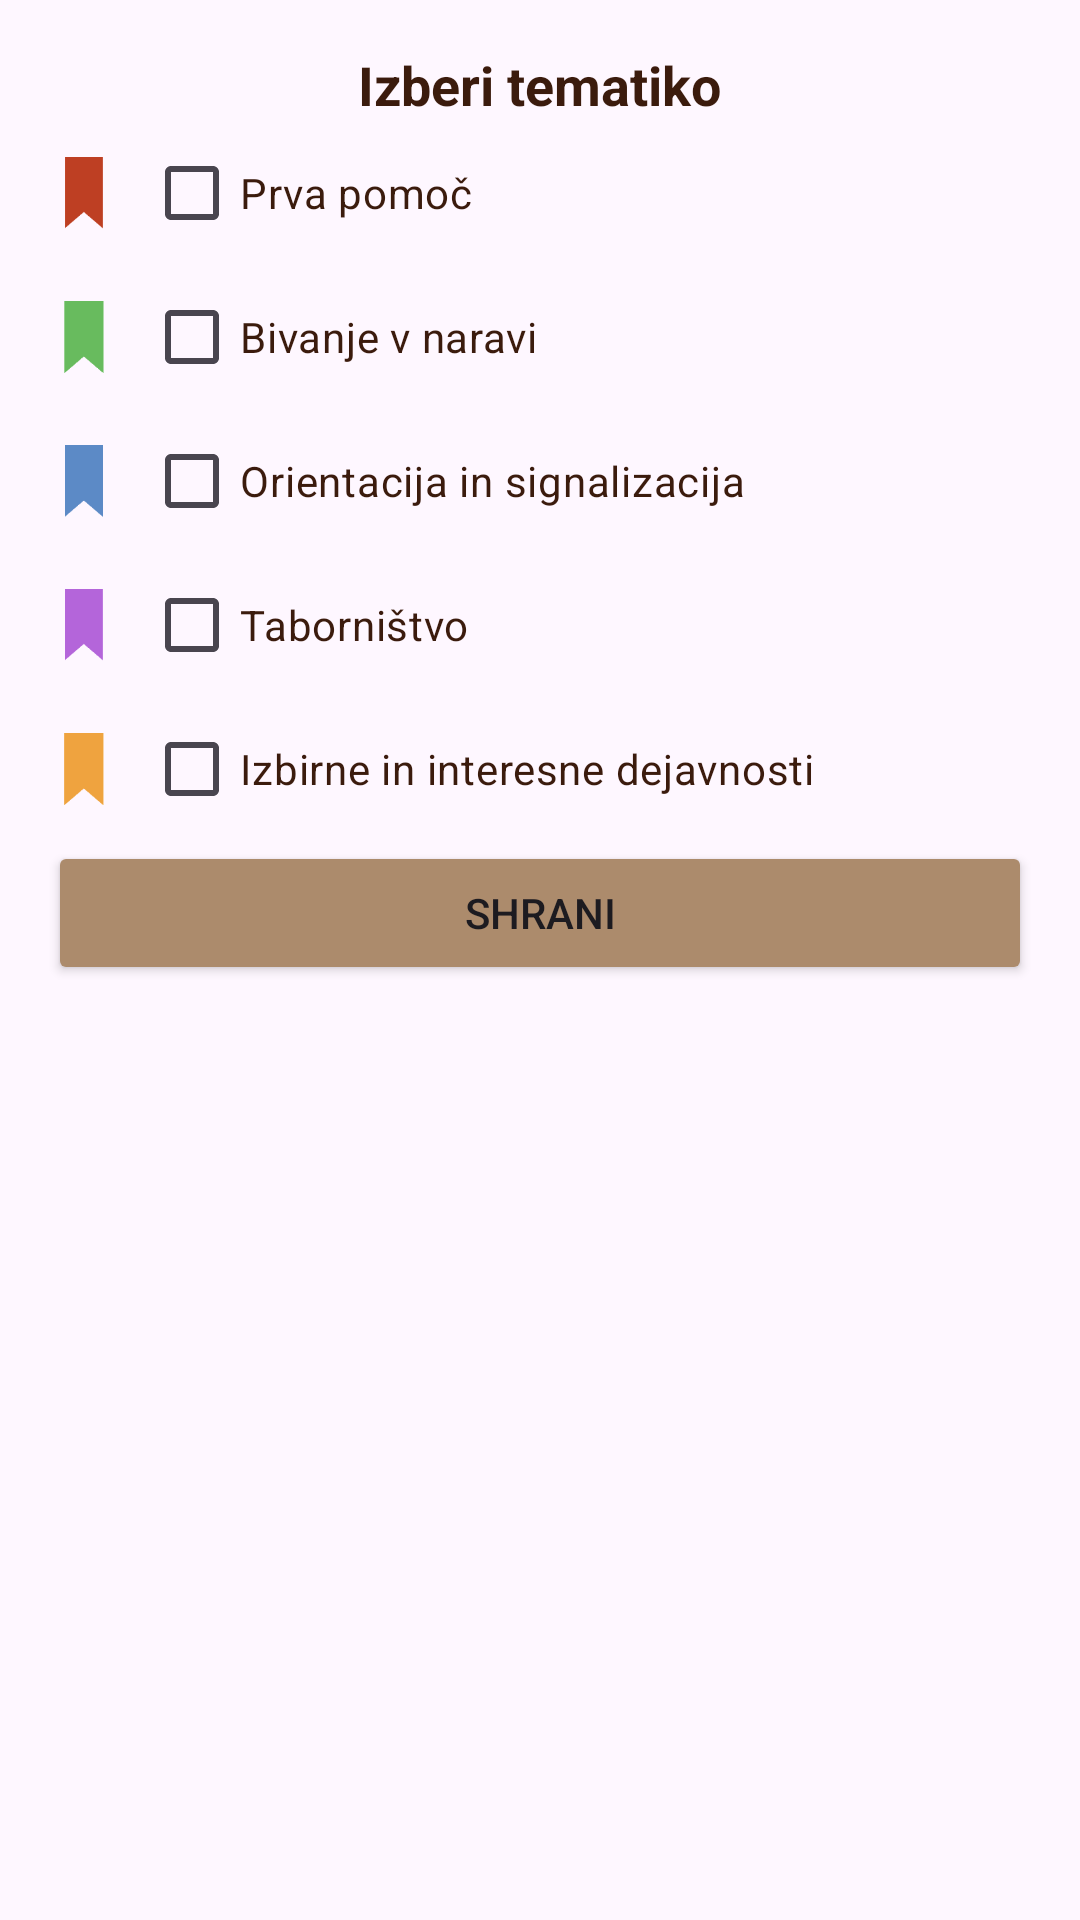

Android layout source for this screen:
<!-- AndroidManifest.xml: application theme Theme.ScoutDiary -->
<!-- res/layout/dialog_flags_selection.xml -->
<?xml version="1.0" encoding="utf-8"?>
<LinearLayout xmlns:android="http://schemas.android.com/apk/res/android"
    android:layout_width="match_parent"
    android:layout_height="wrap_content"
    android:orientation="vertical"
    android:padding="16dp">

    <TextView
        android:layout_width="wrap_content"
        android:layout_height="wrap_content"
        android:text="@string/izberi_tematiko"
        android:textSize="18sp"
        android:textStyle="bold"
        android:layout_gravity="center"
        android:textColor="@color/default_text"/>

    <LinearLayout
        android:layout_width="wrap_content"
        android:layout_height="wrap_content"
        android:orientation="horizontal"
        android:gravity="center_vertical">

        <ImageView
            android:layout_width="24dp"
            android:layout_height="24dp"
            android:layout_marginEnd="8dp"
            android:src="@drawable/ic_red_flag"
            android:contentDescription="@null"
            android:scaleType="fitCenter"/>

        <CheckBox
            android:id="@+id/checkbox_red"
            android:layout_width="wrap_content"
            android:layout_height="wrap_content"
            android:text="@string/prva_pomoc"
            android:textColor="@color/default_text"/>
    </LinearLayout>

    <LinearLayout
        android:layout_width="wrap_content"
        android:layout_height="wrap_content"
        android:orientation="horizontal"
        android:gravity="center_vertical">

        <ImageView
            android:layout_width="24dp"
            android:layout_height="24dp"
            android:layout_marginEnd="8dp"
            android:src="@drawable/ic_green_flag"
            android:contentDescription="@null"
            android:scaleType="fitCenter"/>

        <CheckBox
            android:id="@+id/checkbox_green"
            android:layout_width="wrap_content"
            android:layout_height="wrap_content"
            android:text="@string/bivanje_v_naravi"
            android:textColor="@color/default_text"/>
    </LinearLayout>

    <LinearLayout
        android:layout_width="wrap_content"
        android:layout_height="wrap_content"
        android:orientation="horizontal"
        android:gravity="center_vertical">

        <ImageView
            android:layout_width="24dp"
            android:layout_height="24dp"
            android:layout_marginEnd="8dp"
            android:src="@drawable/ic_blue_flag"
            android:contentDescription="@null"
            android:scaleType="fitCenter"/>

        <CheckBox
            android:id="@+id/checkbox_blue"
            android:layout_width="wrap_content"
            android:layout_height="wrap_content"
            android:text="@string/orientacija_in_signalizacija"
            android:textColor="@color/default_text"/>
    </LinearLayout>

    <LinearLayout
        android:layout_width="wrap_content"
        android:layout_height="wrap_content"
        android:orientation="horizontal"
        android:gravity="center_vertical">

        <ImageView
            android:layout_width="24dp"
            android:layout_height="24dp"
            android:layout_marginEnd="8dp"
            android:src="@drawable/ic_purple_flag"
            android:contentDescription="@null"
            android:scaleType="fitCenter"/>

        <CheckBox
            android:id="@+id/checkbox_purple"
            android:layout_width="wrap_content"
            android:layout_height="wrap_content"
            android:text="@string/tabornistvo"
            android:textColor="@color/default_text"/>
    </LinearLayout>

    <LinearLayout
        android:layout_width="wrap_content"
        android:layout_height="wrap_content"
        android:orientation="horizontal"
        android:gravity="center_vertical">

        <ImageView
            android:layout_width="24dp"
            android:layout_height="24dp"
            android:layout_marginEnd="8dp"
            android:src="@drawable/ic_orange_flag"
            android:contentDescription="@null"
            android:scaleType="fitCenter"/>

        <CheckBox
            android:id="@+id/checkbox_yellow"
            android:layout_width="wrap_content"
            android:layout_height="wrap_content"
            android:text="@string/izbire_in_interesne_dejavnosti"
            android:textColor="@color/default_text"/>

    </LinearLayout>

    <Button
        android:id="@+id/btn_save_flags"
        android:layout_width="match_parent"
        android:layout_height="wrap_content"
        android:text="@string/shrani"
        android:backgroundTint="@color/default_button"/>
</LinearLayout>
<!-- resources referenced by this layout -->
<resources>
  <color name="default_button">#AC8B6C</color>
  <color name="default_text">#3B1B0D</color>
  <!-- drawable ic_blue_flag: png bitmap (drawable, 666 bytes) -->
  <!-- drawable ic_green_flag: png bitmap (drawable, 693 bytes) -->
  <!-- drawable ic_orange_flag: png bitmap (drawable, 663 bytes) -->
  <!-- drawable ic_purple_flag: png bitmap (drawable, 677 bytes) -->
  <!-- drawable ic_red_flag: png bitmap (drawable, 736 bytes) -->
  <string name="bivanje_v_naravi">Bivanje v naravi</string>
  <string name="izberi_tematiko">Izberi tematiko</string>
  <string name="izbire_in_interesne_dejavnosti">Izbirne in interesne dejavnosti</string>
  <string name="orientacija_in_signalizacija">Orientacija in signalizacija</string>
  <string name="prva_pomoc">Prva pomoč</string>
  <string name="shrani">Shrani</string>
  <string name="tabornistvo">Taborništvo</string>
  <style name="Theme.ScoutDiary" parent="Base.Theme.ScoutDiary" />
  <style name="Base.Theme.ScoutDiary" parent="Theme.Material3.DayNight.NoActionBar">
          
          
      </style>
</resources>
